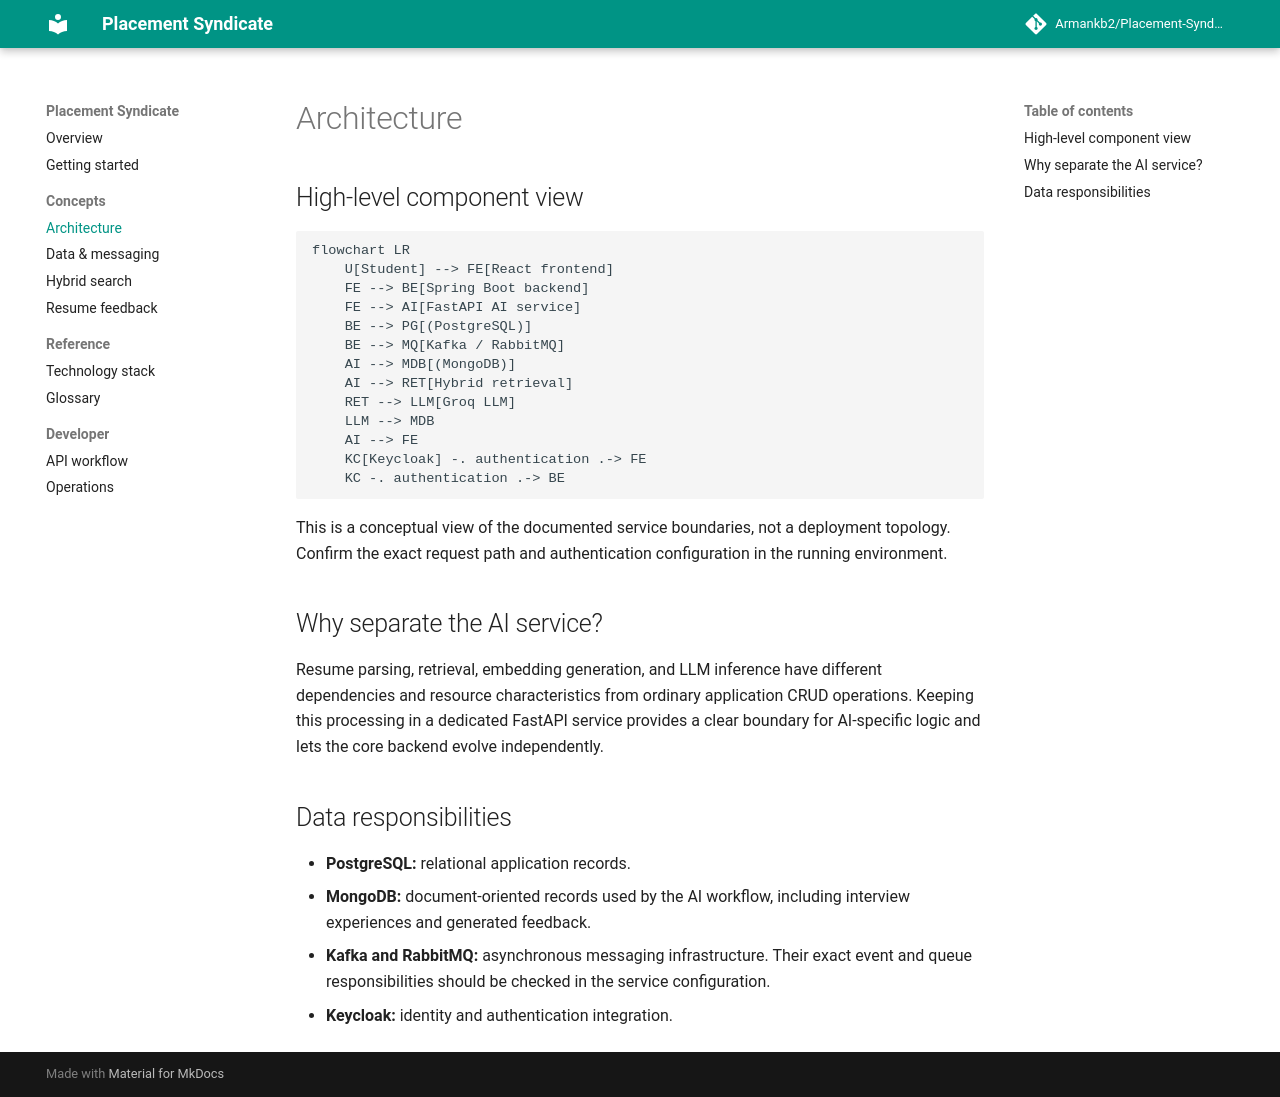

repository: Armankb2/psdoc · page: architecture/index.html · generator: mkdocs

# Architecture

## High-level component view

```mermaid
flowchart LR
    U[Student] --> FE[React frontend]
    FE --> BE[Spring Boot backend]
    FE --> AI[FastAPI AI service]
    BE --> PG[(PostgreSQL)]
    BE --> MQ[Kafka / RabbitMQ]
    AI --> MDB[(MongoDB)]
    AI --> RET[Hybrid retrieval]
    RET --> LLM[Groq LLM]
    LLM --> MDB
    AI --> FE
    KC[Keycloak] -. authentication .-> FE
    KC -. authentication .-> BE
```

This is a conceptual view of the documented service boundaries, not a deployment topology. Confirm the exact request path and authentication configuration in the running environment.

## Why separate the AI service?

Resume parsing, retrieval, embedding generation, and LLM inference have different dependencies and resource characteristics from ordinary application CRUD operations. Keeping this processing in a dedicated FastAPI service provides a clear boundary for AI-specific logic and lets the core backend evolve independently.

## Data responsibilities

- **PostgreSQL:** relational application records.
- **MongoDB:** document-oriented records used by the AI workflow, including interview experiences and generated feedback.
- **Kafka and RabbitMQ:** asynchronous messaging infrastructure. Their exact event and queue responsibilities should be checked in the service configuration.
- **Keycloak:** identity and authentication integration.
